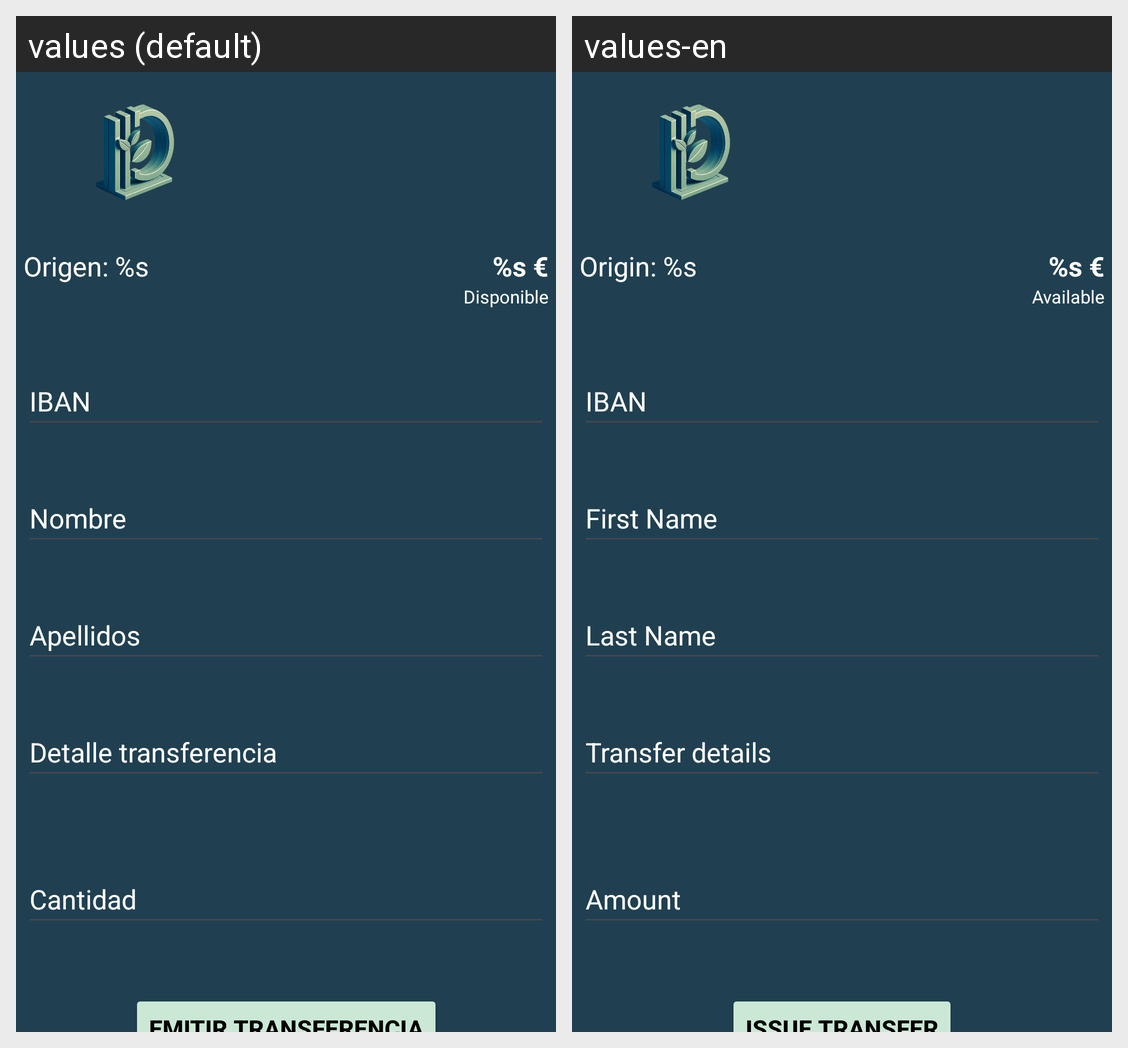

The same Android screen rendered under two of its app's locales, left to right. List the strings drawn on it with the default value and each locale's translation.
Android screen res/layout/fragment_transaction_service.xml rendered under 2 locales, left to right: values (default), values-en. Device: Nexus 5 (rendered at 1080×1920; each locale shown at half size, 540×960, under a caption strip naming it); theme Theme.DicaroBank.
Strings drawn on this screen, with the default value and each locale's value (text and hints the layout hard-codes, and strings that could not be matched under every locale, appear in the picture but are not listed):

transactionService_origin_account_number
  values: Origen: %s
  values-en: Origin: %s

transactionService_origin_account_balance
  values: %s €
  values-en: %s €

transactionService_available
  values: Disponible
  values-en: Available

transactionService_iban
  values: IBAN
  values-en: IBAN

transactionService_name
  values: Nombre
  values-en: First Name

transactionService_surname
  values: Apellidos
  values-en: Last Name

transactionService_detail
  values: Detalle transferencia
  values-en: Transfer details

amount
  values: Cantidad
  values-en: Amount

transactionService_issue
  values: Emitir transferencia
  values-en: Issue transfer
